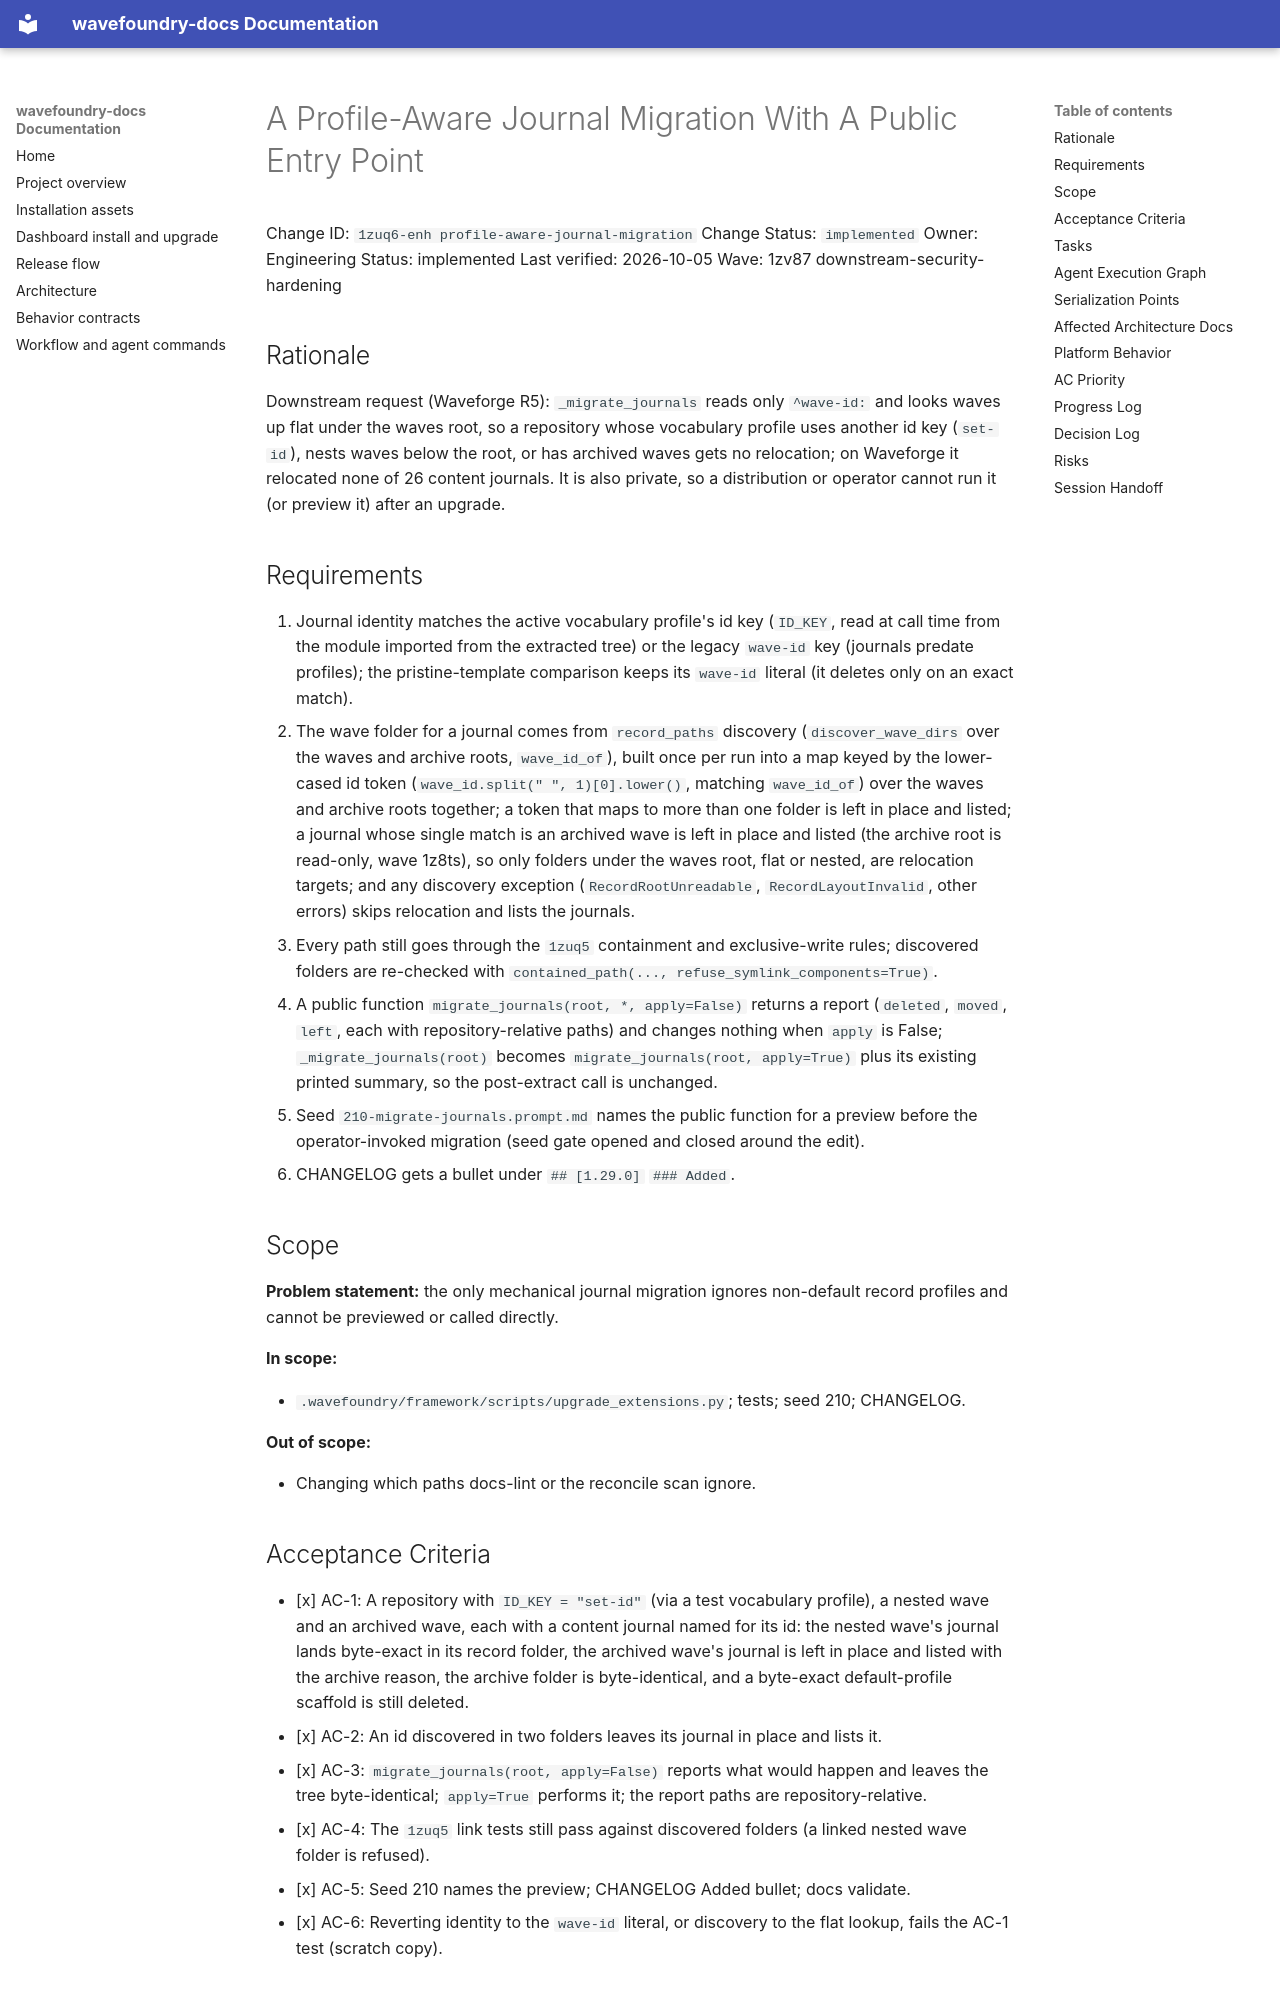

repository: coryhacking/wavefoundry · page: waves/1zv87 downstream-security-hardening/1zuq6-enh profile-aware-journal-migration/index.html · generator: mkdocs

# A Profile-Aware Journal Migration With A Public Entry Point

Change ID: `1zuq6-enh profile-aware-journal-migration`
Change Status: `implemented`
Owner: Engineering
Status: implemented
Last verified: 2026-10-05
Wave: 1zv87 downstream-security-hardening

## Rationale

Downstream request (Waveforge R5): `_migrate_journals` reads only `^wave-id:` and looks waves up flat under the waves root, so a repository whose vocabulary profile uses another id key (`set-id`), nests waves below the root, or has archived waves gets no relocation; on Waveforge it relocated none of 26 content journals. It is also private, so a distribution or operator cannot run it (or preview it) after an upgrade.

## Requirements

1. Journal identity matches the active vocabulary profile's id key (`ID_KEY`, read at call time from the module imported from the extracted tree) or the legacy `wave-id` key (journals predate profiles); the pristine-template comparison keeps its `wave-id` literal (it deletes only on an exact match).
2. The wave folder for a journal comes from `record_paths` discovery (`discover_wave_dirs` over the waves and archive roots, `wave_id_of`), built once per run into a map keyed by the lower-cased id token (`wave_id.split(" ", 1)[0].lower()`, matching `wave_id_of`) over the waves and archive roots together; a token that maps to more than one folder is left in place and listed; a journal whose single match is an archived wave is left in place and listed (the archive root is read-only, wave 1z8ts), so only folders under the waves root, flat or nested, are relocation targets; and any discovery exception (`RecordRootUnreadable`, `RecordLayoutInvalid`, other errors) skips relocation and lists the journals.
3. Every path still goes through the `1zuq5` containment and exclusive-write rules; discovered folders are re-checked with `contained_path(..., refuse_symlink_components=True)`.
4. A public function `migrate_journals(root, *, apply=False)` returns a report (`deleted`, `moved`, `left`, each with repository-relative paths) and changes nothing when `apply` is False; `_migrate_journals(root)` becomes `migrate_journals(root, apply=True)` plus its existing printed summary, so the post-extract call is unchanged.
5. Seed `210-migrate-journals.prompt.md` names the public function for a preview before the operator-invoked migration (seed gate opened and closed around the edit).
6. CHANGELOG gets a bullet under `## [1.29.0]` `### Added`.

## Scope

**Problem statement:** the only mechanical journal migration ignores non-default record profiles and cannot be previewed or called directly.

**In scope:**

- `.wavefoundry/framework/scripts/upgrade_extensions.py`; tests; seed 210; CHANGELOG.

**Out of scope:**

- Changing which paths docs-lint or the reconcile scan ignore.
